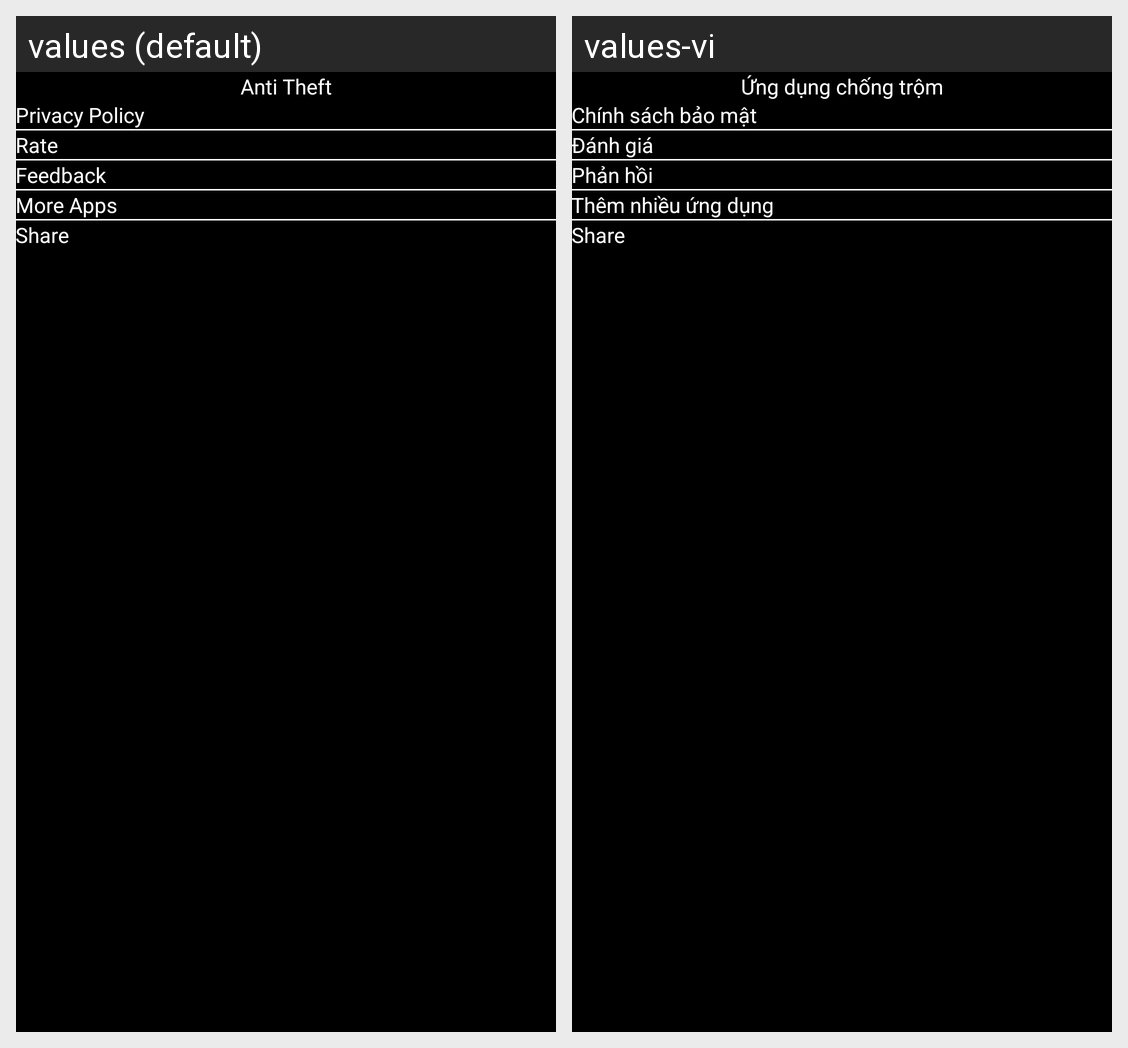

Translations of the strings shown on this Android screen, per locale in the grid:
Android screen res/layout/main_nav_drawer.xml rendered under 2 locales, left to right: values (default), values-vi. Device: Nexus 5 (rendered at 1080×1920; each locale shown at half size, 540×960, under a caption strip naming it); theme Theme.PhoneSecurity.
Strings drawn on this screen, with the default value and each locale's value (text and hints the layout hard-codes, and strings that could not be matched under every locale, appear in the picture but are not listed):

app_name
  values: Anti Theft
  values-vi: Ứng dụng chống trộm

privacy_policy
  values: Privacy Policy
  values-vi: Chính sách bảo mật

rate
  values: Rate
  values-vi: Đánh giá

feedback
  values: Feedback
  values-vi: Phản hồi

more_apps
  values: More Apps
  values-vi: Thêm nhiều ứng dụng

share
  values: Share
  values-vi: Share
